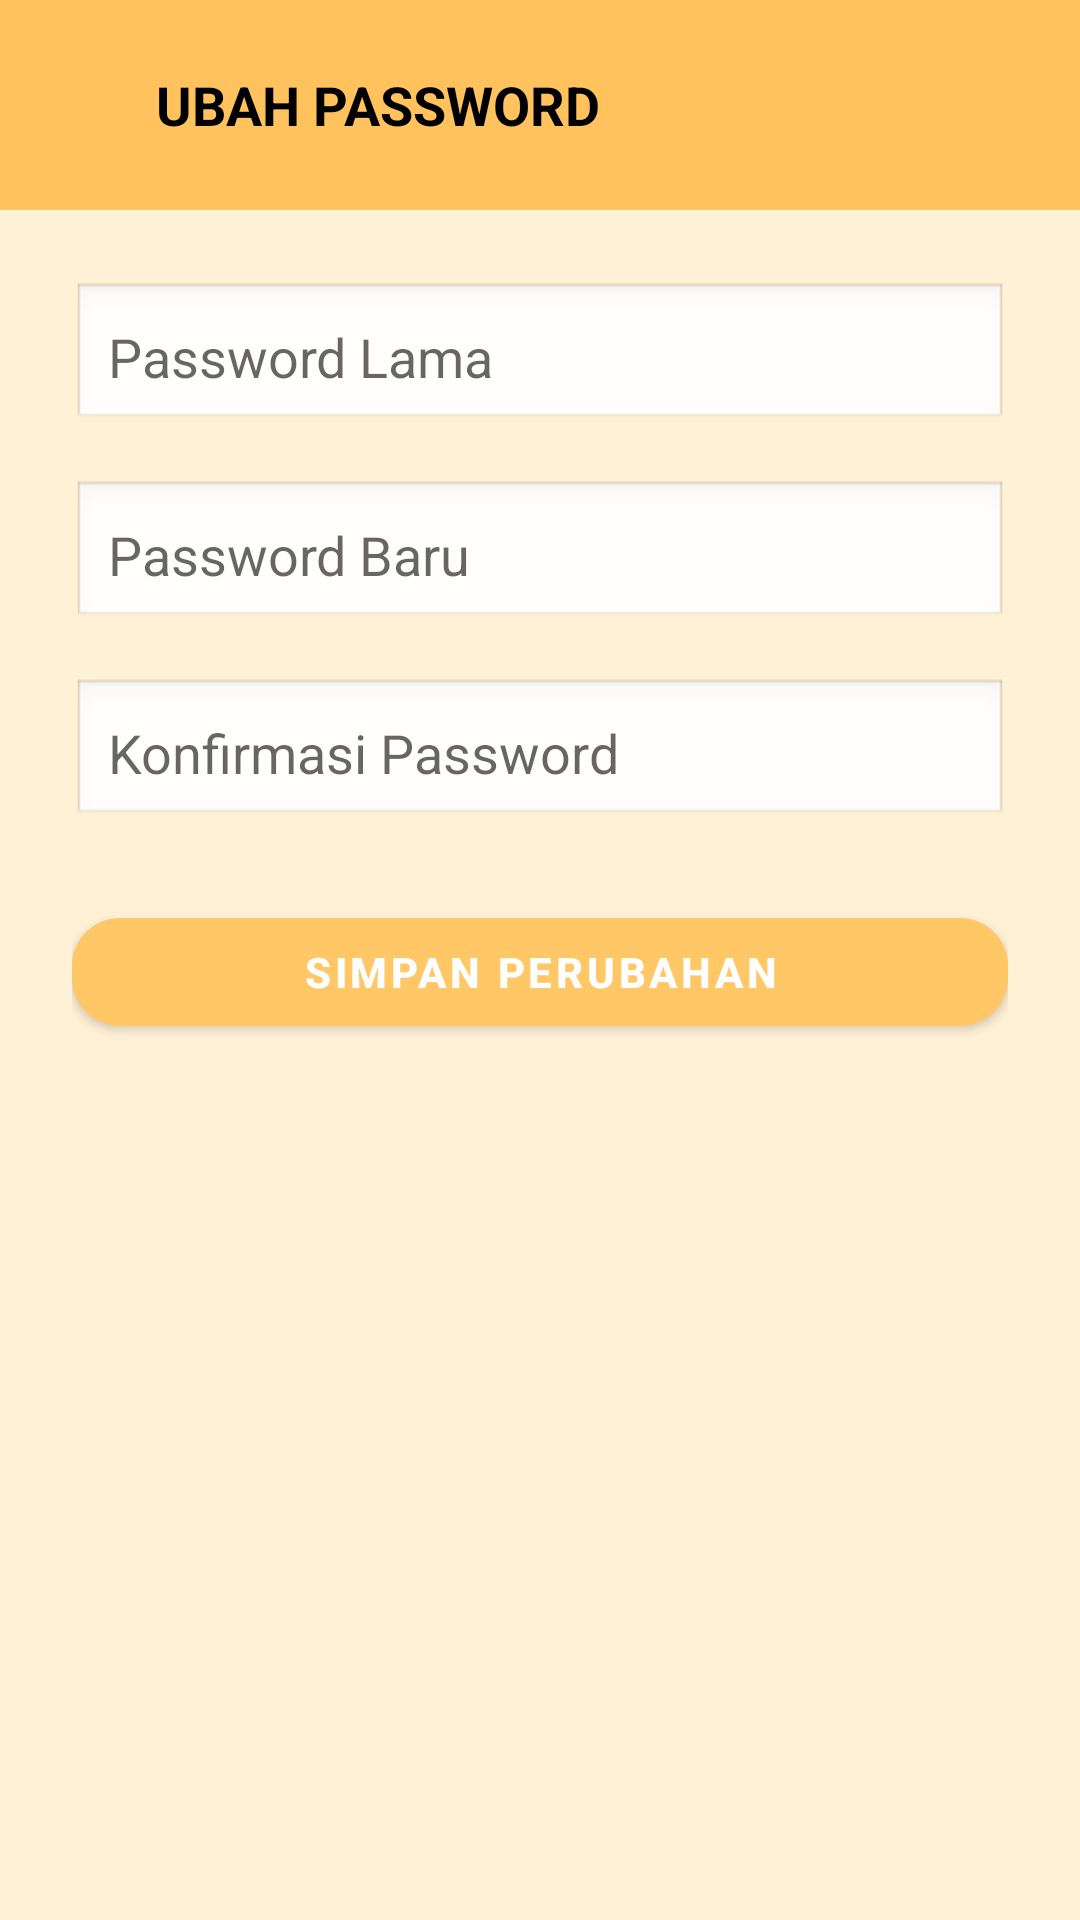

Here is an Android app screen rendered from its layout file. Give the layout XML and the strings, colors and styles it references.
<!-- AndroidManifest.xml: application theme Theme.SobatBerbagi -->
<!-- res/layout/activity_ubah_password.xml -->
<?xml version="1.0" encoding="utf-8"?>
<ScrollView xmlns:android="http://schemas.android.com/apk/res/android"
    xmlns:app="http://schemas.android.com/apk/res-auto"
    android:layout_width="match_parent"
    android:layout_height="match_parent"
    android:background="#FFF1D6">

    <LinearLayout
        android:layout_width="match_parent"
        android:layout_height="wrap_content"
        android:orientation="vertical">

        
        <LinearLayout
            android:id="@+id/header"
            android:layout_width="match_parent"
            android:layout_height="70dp"
            android:orientation="horizontal"
            android:gravity="center_vertical"
            android:background="#FFC25D"
            android:paddingStart="16dp"
            android:paddingEnd="16dp">

            <ImageView
                android:id="@+id/btnBack"
                android:layout_width="24dp"
                android:layout_height="24dp"
                android:src="@drawable/leftarrow"
                android:contentDescription="Kembali"
                android:layout_marginEnd="12dp" />

            <TextView
                android:layout_width="wrap_content"
                android:layout_height="wrap_content"
                android:text="UBAH PASSWORD"
                android:textSize="18sp"
                android:textStyle="bold"
                android:textColor="#000000" />
        </LinearLayout>

        
        <LinearLayout
            android:layout_width="match_parent"
            android:layout_height="wrap_content"
            android:orientation="vertical"
            android:padding="24dp">

            <EditText
                android:id="@+id/etPasswordLama"
                android:layout_width="match_parent"
                android:layout_height="50dp"
                android:hint="Password Lama"
                android:background="@android:drawable/edit_text"
                android:inputType="textPassword"
                android:textColor="#000000"
                android:padding="12dp"
                android:layout_marginBottom="16dp" />

            <EditText
                android:id="@+id/etPasswordBaru"
                android:layout_width="match_parent"
                android:layout_height="50dp"
                android:hint="Password Baru"
                android:background="@android:drawable/edit_text"
                android:inputType="textPassword"
                android:textColor="#000000"
                android:padding="12dp"
                android:layout_marginBottom="16dp" />

            <EditText
                android:id="@+id/etKonfirmasiPassword"
                android:layout_width="match_parent"
                android:layout_height="50dp"
                android:hint="Konfirmasi Password"
                android:background="@android:drawable/edit_text"
                android:inputType="textPassword"
                android:textColor="#000000"
                android:padding="12dp"
                android:layout_marginBottom="24dp" />

            <com.google.android.material.button.MaterialButton
                android:id="@+id/btnSimpanPassword"
                android:layout_width="match_parent"
                android:layout_height="wrap_content"
                android:text="Simpan Perubahan"
                android:textColor="@android:color/white"
                android:textStyle="bold"
                android:elevation="4dp"
                app:cornerRadius="16dp"
                app:backgroundTint="@color/orange1" />
        </LinearLayout>
    </LinearLayout>
</ScrollView>
<!-- resources referenced by this layout -->
<resources>
  <color name="orange1">#FFC766</color>
  <style name="Theme.SobatBerbagi" parent="Theme.MaterialComponents.DayNight.NoActionBar">
          <item name="colorPrimary">@color/purple_200</item>
          <item name="colorPrimaryVariant">@color/purple_700</item>
          <item name="colorOnPrimary">@color/black</item>
          <item name="colorSecondary">@color/teal_200</item>
          <item name="colorSecondaryVariant">@color/teal_200</item>
          <item name="colorOnSecondary">@color/black</item>
          <item name="android:statusBarColor" tools:targetApi="l">?attr/colorPrimaryVariant</item>
      </style>
  <color name="purple_200">#FFBB86FC</color>
  <color name="purple_700">#FF3700B3</color>
  <color name="black">#FF000000</color>
  <color name="teal_200">#FF03DAC5</color>
</resources>
